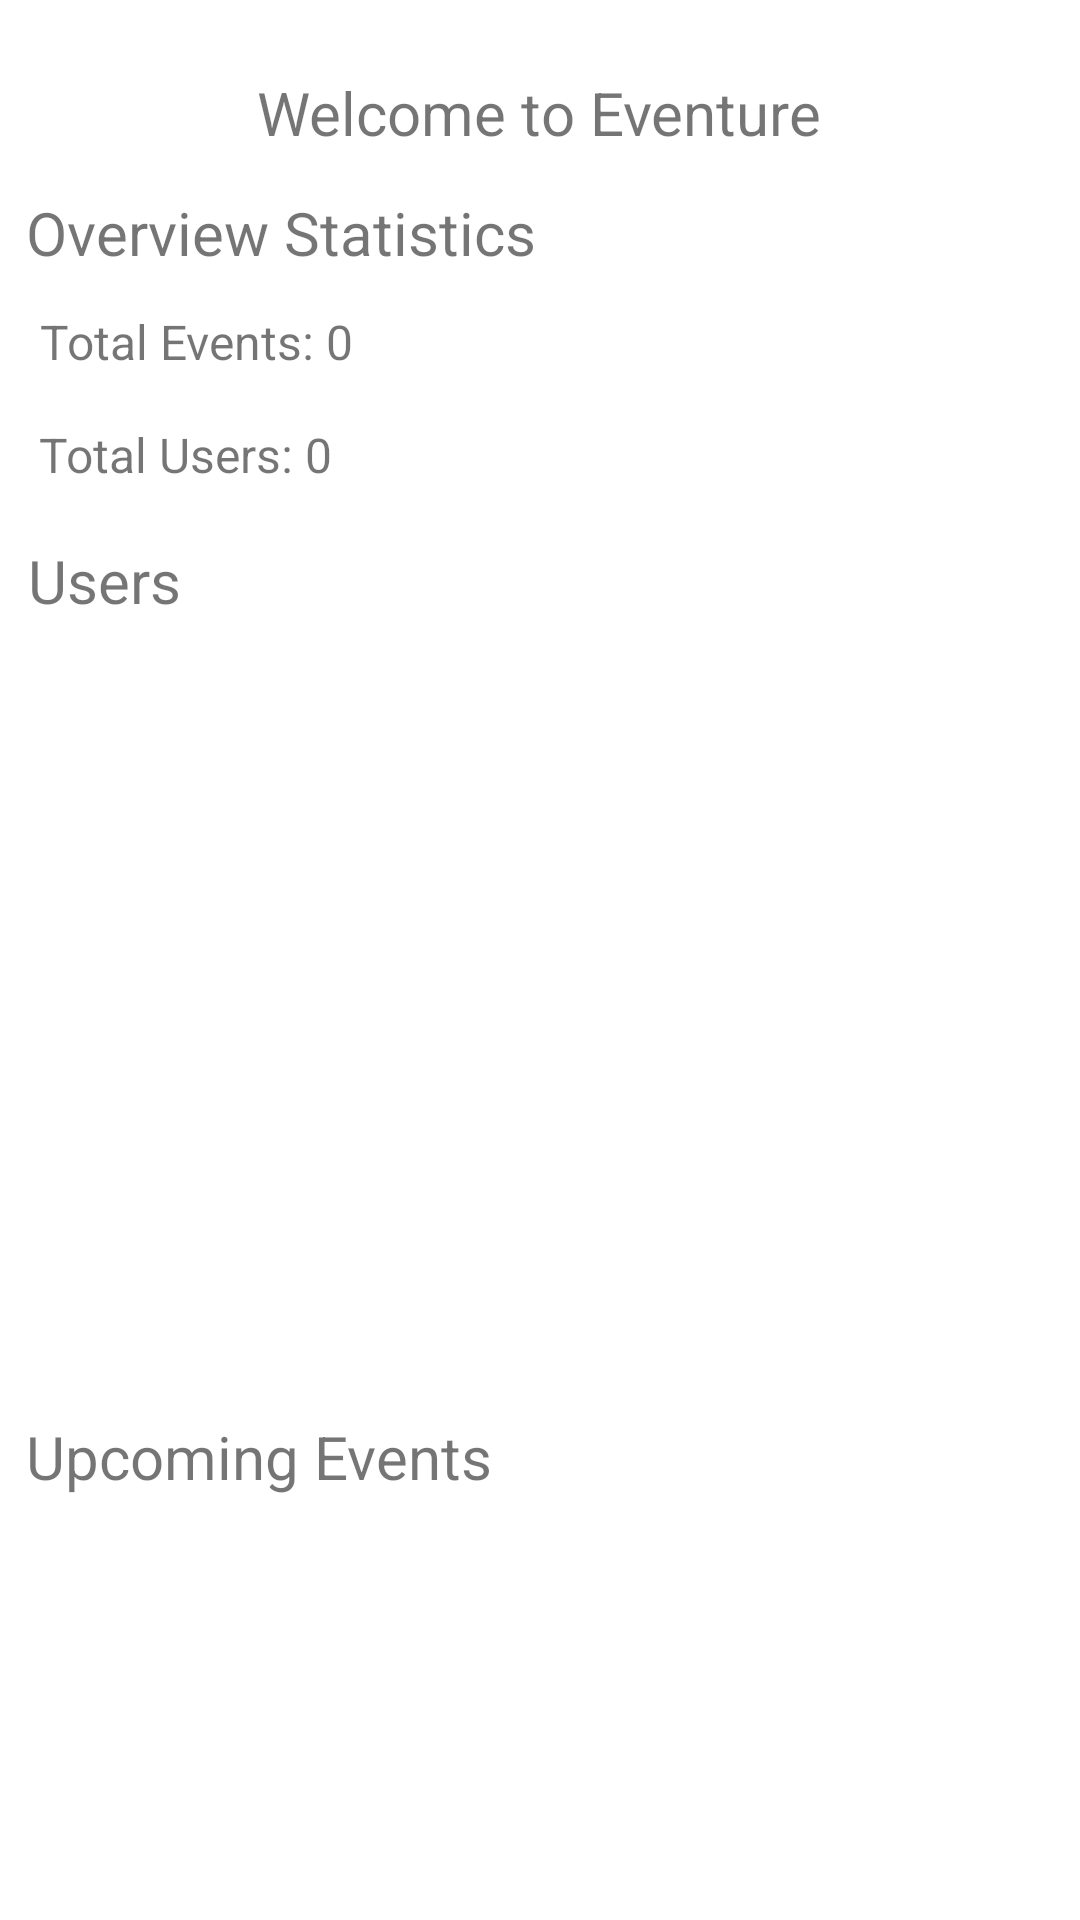

Write the Android layout XML for this screen, with the resource values it uses.
<!-- AndroidManifest.xml: application theme Theme.Eventure -->
<!-- res/layout/fragment_administrator_home.xml -->
<?xml version="1.0" encoding="utf-8"?>
<androidx.constraintlayout.widget.ConstraintLayout xmlns:android="http://schemas.android.com/apk/res/android"
    xmlns:app="http://schemas.android.com/apk/res-auto"
    xmlns:tools="http://schemas.android.com/tools"
    android:id="@+id/frameLayout10"
    android:layout_width="match_parent"
    android:layout_height="match_parent"
    tools:context=".fragments.AdministratorHomeFragment">

    <TextView
        android:id="@+id/welcometextView3"
        android:layout_width="wrap_content"
        android:layout_height="wrap_content"
        android:layout_marginTop="24dp"
        android:text="@string/welcome_msg"
        android:textSize="20sp"
        app:layout_constraintEnd_toEndOf="parent"
        app:layout_constraintHorizontal_bias="0.498"
        app:layout_constraintStart_toStartOf="parent"
        app:layout_constraintTop_toTopOf="parent" />

    <TextView
        android:id="@+id/statisticstextView4"
        android:layout_width="wrap_content"
        android:layout_height="wrap_content"
        android:layout_marginTop="64dp"
        android:textSize="20sp"
        android:text="@string/overview_statistics"
        app:layout_constraintEnd_toEndOf="parent"
        app:layout_constraintHorizontal_bias="0.045"
        app:layout_constraintStart_toStartOf="parent"
        app:layout_constraintTop_toTopOf="parent" />

    


    <TextView
        android:id="@+id/totalEventsTextView"
        android:layout_width="wrap_content"
        android:layout_height="wrap_content"
        android:layout_marginTop="12dp"
        android:text="Total Events: 0"
        android:textSize="16sp"
        app:layout_constraintEnd_toEndOf="parent"
        app:layout_constraintHorizontal_bias="0.052"
        app:layout_constraintStart_toStartOf="parent"
        app:layout_constraintTop_toBottomOf="@+id/statisticstextView4" />

    <TextView
        android:id="@+id/totalUsersTextView"
        android:layout_width="wrap_content"
        android:layout_height="wrap_content"
        android:layout_marginTop="16dp"
        android:text="Total Users: 0"
        android:textSize="16sp"
        app:layout_constraintEnd_toEndOf="parent"
        app:layout_constraintHorizontal_bias="0.05"
        app:layout_constraintStart_toStartOf="parent"
        app:layout_constraintTop_toBottomOf="@+id/totalEventsTextView" />

    <TextView
        android:id="@+id/userstextView5"
        android:layout_width="wrap_content"
        android:layout_height="wrap_content"
        android:layout_marginTop="180dp"
        android:text="@string/users"
        android:textSize="20sp"
        app:layout_constraintEnd_toEndOf="parent"
        app:layout_constraintHorizontal_bias="0.03"
        app:layout_constraintStart_toStartOf="parent"
        app:layout_constraintTop_toTopOf="parent" />

    <TextView
        android:id="@+id/upcomingEventstextView6"
        android:layout_width="wrap_content"
        android:layout_height="wrap_content"
        android:layout_marginTop="472dp"
        android:text="@string/upcoming_events"
        android:textSize="20sp"
        app:layout_constraintEnd_toEndOf="parent"
        app:layout_constraintHorizontal_bias="0.043"
        app:layout_constraintStart_toStartOf="parent"
        app:layout_constraintTop_toTopOf="parent" />

    <androidx.recyclerview.widget.RecyclerView
        android:id="@+id/usersRecyclerView"
        android:layout_width="match_parent"
        android:layout_height="0dp"
        app:layout_constraintBottom_toTopOf="@+id/upcomingEventstextView6"
        app:layout_constraintEnd_toEndOf="parent"
        app:layout_constraintHorizontal_bias="1.0"
        app:layout_constraintStart_toStartOf="parent"
        app:layout_constraintTop_toBottomOf="@+id/userstextView5"
        app:layout_constraintVertical_bias="0.0" />

    <androidx.recyclerview.widget.RecyclerView
        android:id="@+id/upcomingEventsRecyclerView"
        android:layout_width="match_parent"
        android:layout_height="0dp"
        app:layout_constraintBottom_toBottomOf="parent"
        app:layout_constraintEnd_toEndOf="parent"
        app:layout_constraintStart_toStartOf="parent"
        app:layout_constraintTop_toBottomOf="@+id/upcomingEventstextView6" />
</androidx.constraintlayout.widget.ConstraintLayout>
<!-- resources referenced by this layout -->
<resources>
  <string name="overview_statistics">Overview Statistics</string>
  <string name="upcoming_events">Upcoming Events</string>
  <string name="users">Users</string>
  <string name="welcome_msg">Welcome to Eventure</string>
  <style name="Theme.Eventure" parent="Theme.MaterialComponents.Light.DarkActionBar">
          
          <item name="colorPrimary">@color/purple_500</item>
          <item name="colorPrimaryVariant">@color/purple_700</item>
          <item name="colorOnPrimary">@color/white</item>
          
          <item name="colorSecondary">@color/teal_200</item>
          <item name="colorSecondaryVariant">@color/teal_700</item>
          <item name="colorOnSecondary">@color/black</item>
          
          <item name="android:statusBarColor">?attr/colorPrimaryVariant</item>
          
      </style>
  <!-- not gathered from this repository: default colours our renderer supplied (Android Studio template values) -->
  <color name="purple_500">#FF6200EE</color>
  <color name="purple_700">#FF3700B3</color>
  <color name="teal_200">#FF03DAC5</color>
  <color name="teal_700">#FF018786</color>
  <color name="black">#FF000000</color>
  <color name="white">#FFFFFFFF</color>
</resources>
